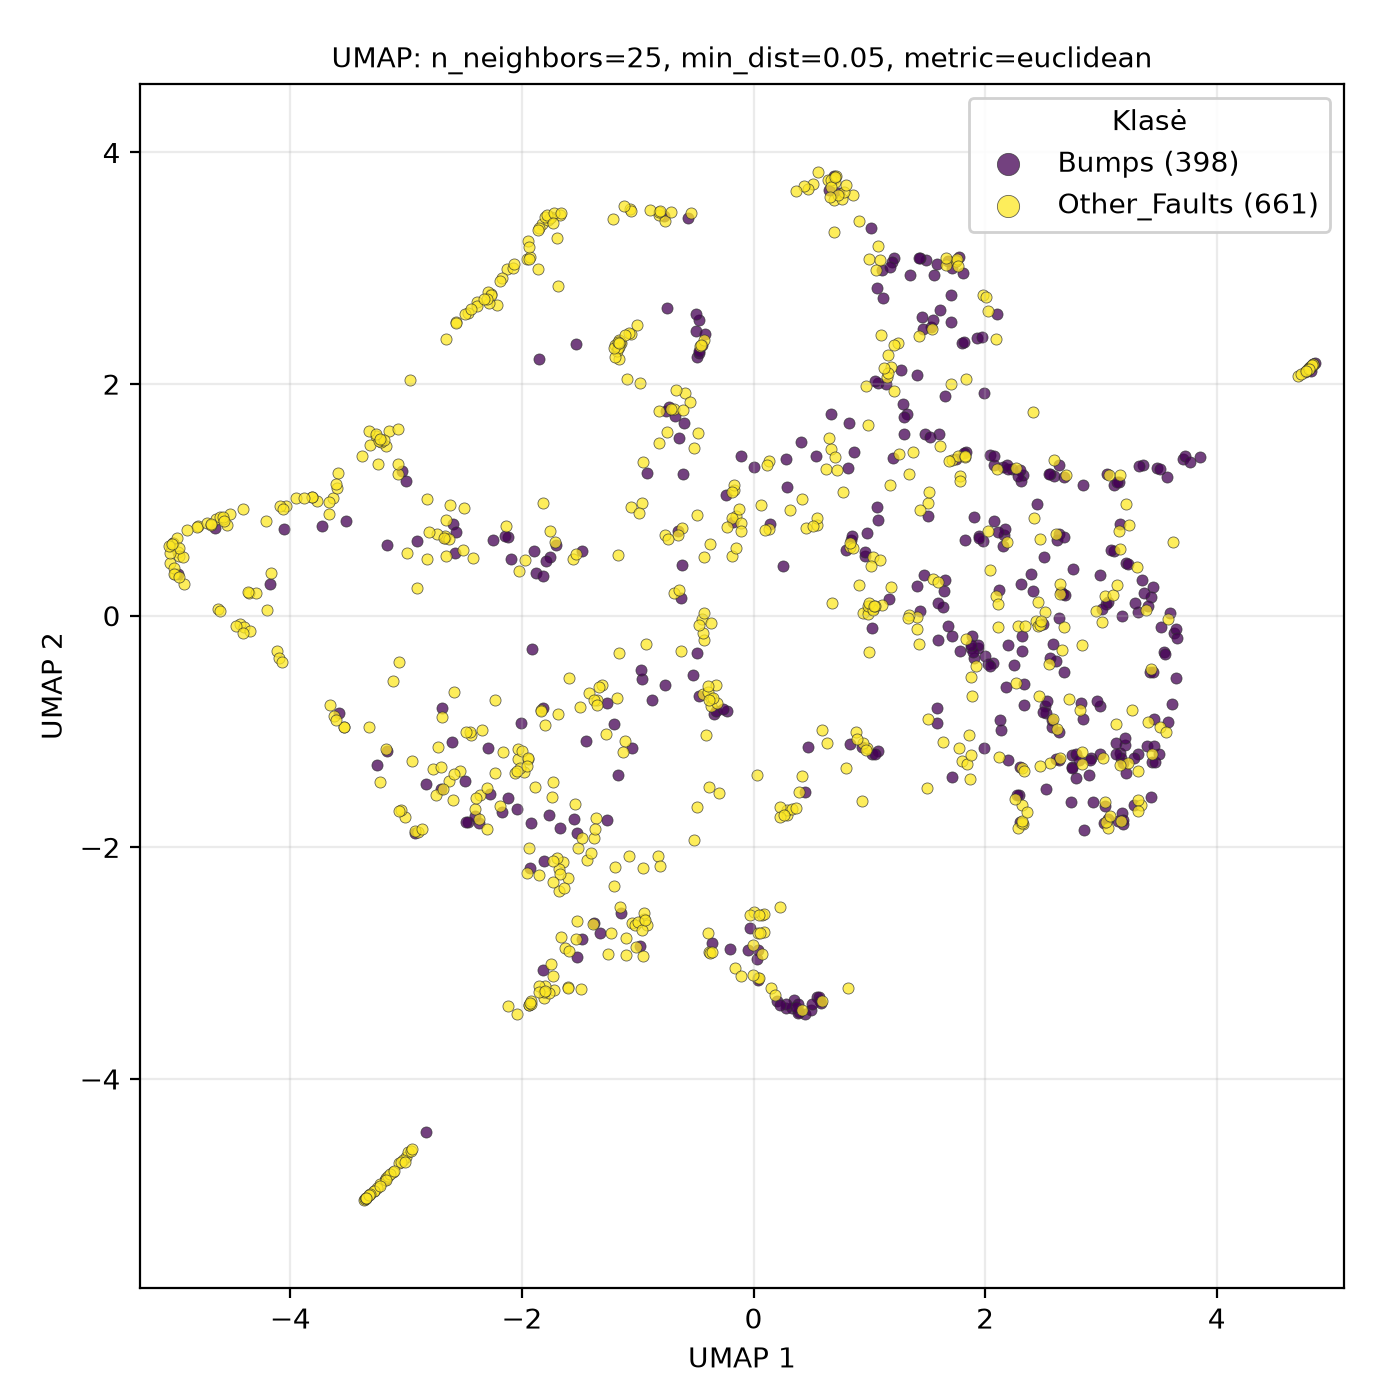

The data file committed next to this chart (first rows):
UMAP1, UMAP2, class
2.331, -1.797, Other_Faults
-1.072, -2.077, Other_Faults
3.406, -0.9195, Other_Faults
2.15, 0.5989, Bumps
2.702, 1.216, Other_Faults
2.441, -0.04607, Other_Faults
-3.724, 0.777, Bumps
0.5514, -3.296, Bumps
-1.823, 3.378, Other_Faults
2.834, -0.2514, Other_Faults
2.645, -1.231, Other_Faults
-0.6251, 0.1502, Bumps
3.427, -0.484, Bumps
-3.011, -1.741, Other_Faults
0.9979, -0.3093, Other_Faults
-0.326, -0.6005, Other_Faults
2.197, -0.2495, Bumps
2.561, -1.273, Other_Faults
3.059, -1.837, Other_Faults
-1.863, 2.992, Other_Faults
-1.521, -2.944, Bumps
-1.383, -2.666, Other_Faults
-1.148, 2.356, Other_Faults
-0.948, -2.615, Other_Faults
-4.921, 0.2736, Other_Faults
4.817, 2.154, Other_Faults
0.4182, -3.405, Other_Faults
-2.464, -1.78, Bumps
2.292, -1.548, Bumps
-4.435, -0.07541, Other_Faults
1.612, 1.462, Other_Faults
3.611, -0.7667, Bumps
-3.044, -1.674, Other_Faults
0.3518, -3.32, Bumps
0.3182, 0.9131, Other_Faults
-3.005, -4.675, Other_Faults
-0.492, 2.234, Bumps
-3.319, -5.005, Other_Faults
-0.5916, 1.927, Other_Faults
1.288, 1.825, Bumps
0.9347, -1.137, Bumps
-3.176, -4.86, Other_Faults
1.997, -0.3495, Bumps
1.808, 2.958, Bumps
-3.382, 1.379, Other_Faults
0.4475, -1.522, Bumps
2.285, -0.09022, Other_Faults
-1.157, 2.365, Other_Faults
3.441, -1.191, Other_Faults
-3.072, 1.227, Other_Faults
-1.537, 2.348, Bumps
-0.9492, -2.571, Other_Faults
1.946, 0.6912, Bumps
0.5175, 3.726, Other_Faults
-0.4463, 2.335, Bumps
1.925, -0.4321, Other_Faults
4.834, 2.168, Other_Faults
-2.175, -1.698, Bumps
3.167, -1.189, Bumps
-2.817, 1.01, Other_Faults
... 999 more rows
